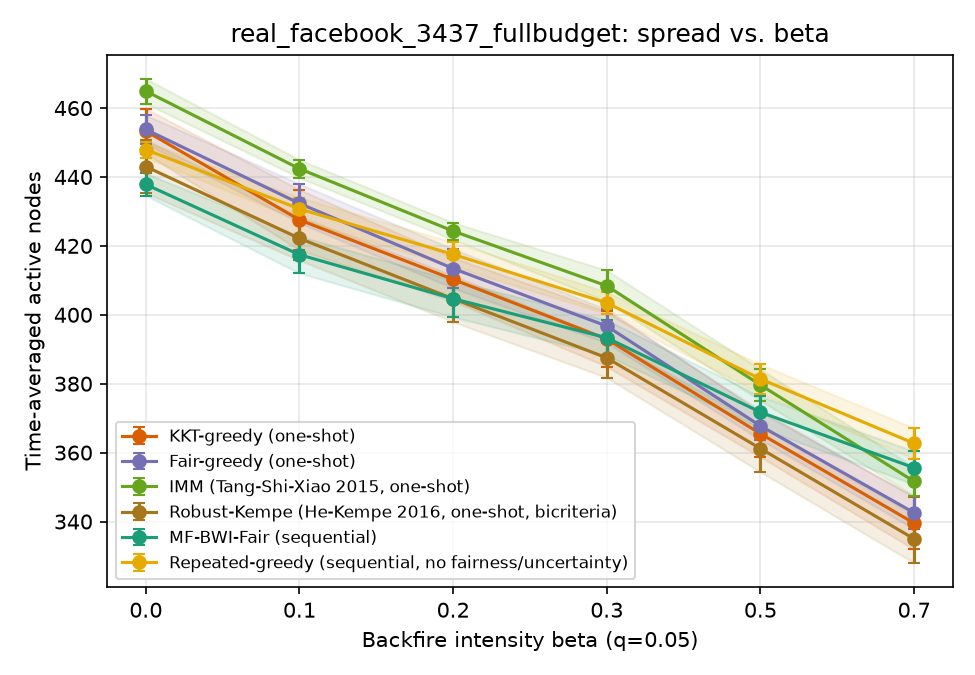

The data file committed next to this chart (first rows):
sweep, param, algorithm, trial, time_avg_spread, min_group_reach, runtime_s, n_seeds, round0_cost, group0_reach, group1_reach, group2_reach, group3_reach, group4_reach, group5_reach
beta, 0.0, kkt_greedy, 0, 454.7, 0.8207, 0.6448, 20, 100, 0.8743, 0.8479, 0.8207, 0.877, 0.8427, 0.8529
beta, 0.0, fair_greedy, 0, 457.0, 0.841, 0.5808, 20, 100, 0.8537, 0.8613, 0.8696, 0.8722, 0.8701, 0.841
beta, 0.0, imm, 0, 458.7, 0.8365, 0.561, 20, 100, 0.8711, 0.8557, 0.8662, 0.8365, 0.8786, 0.8557
beta, 0.0, robust_kempe, 0, 440.4, 0.6675, 0.5803, 13, 65, 0.8745, 0.8319, 0.8346, 0.8976, 0.6675, 0.749
beta, 0.0, mf_bwi_fair, 0, 439.4, 0.7962, 9.054, , , 0.8604, 0.8102, 0.8135, 0.827, 0.8137, 0.7962
beta, 0.0, repeated_greedy, 0, 449.6, 0.704, 329.3, , , 0.8719, 0.8674, 0.8456, 0.704, 0.8145, 0.84
beta, 0.1, kkt_greedy, 0, 429.3, 0.7808, 0.5392, 20, 100, 0.8135, 0.7808, 0.808, 0.8627, 0.8077, 0.8076
beta, 0.1, fair_greedy, 0, 429.2, 0.7863, 0.5196, 20, 100, 0.7986, 0.826, 0.8008, 0.8111, 0.7863, 0.8033
beta, 0.1, imm, 0, 445.1, 0.7848, 0.5761, 20, 100, 0.8517, 0.8263, 0.8574, 0.8238, 0.8744, 0.7848
beta, 0.1, robust_kempe, 0, 422.4, 0.6521, 0.5224, 13, 65, 0.8511, 0.7849, 0.8055, 0.854, 0.6521, 0.7067
beta, 0.1, mf_bwi_fair, 0, 415.3, 0.7433, 9.454, , , 0.7982, 0.7791, 0.7738, 0.777, 0.7974, 0.7433
beta, 0.1, repeated_greedy, 0, 429.4, 0.7633, 310.7, , , 0.8374, 0.809, 0.7802, 0.7833, 0.8308, 0.7633
beta, 0.2, kkt_greedy, 0, 414.1, 0.7026, 0.8272, 20, 100, 0.7982, 0.744, 0.8097, 0.7786, 0.7026, 0.8057
beta, 0.2, fair_greedy, 0, 414.4, 0.7477, 0.5116, 20, 100, 0.7818, 0.7477, 0.8114, 0.7952, 0.7991, 0.7752
beta, 0.2, imm, 0, 424.2, 0.779, 0.5096, 20, 100, 0.8107, 0.7793, 0.8042, 0.8325, 0.7855, 0.779
beta, 0.2, robust_kempe, 0, 407.6, 0.6017, 0.5019, 13, 65, 0.8026, 0.7387, 0.7979, 0.7889, 0.6017, 0.7757
beta, 0.2, mf_bwi_fair, 0, 405.4, 0.7362, 8.453, , , 0.7818, 0.7484, 0.7515, 0.773, 0.7821, 0.7362
beta, 0.2, repeated_greedy, 0, 419, 0.7175, 300, , , 0.8075, 0.8058, 0.7616, 0.7175, 0.7966, 0.771
beta, 0.3, kkt_greedy, 0, 408.9, 0.7385, 0.5066, 20, 100, 0.7808, 0.7521, 0.773, 0.7762, 0.7385, 0.779
beta, 0.3, fair_greedy, 0, 399.9, 0.7317, 0.4859, 20, 100, 0.7388, 0.7586, 0.7532, 0.7317, 0.8026, 0.75
beta, 0.3, imm, 0, 406.9, 0.7329, 0.4985, 20, 100, 0.7796, 0.7603, 0.7574, 0.8024, 0.7496, 0.7329
beta, 0.3, robust_kempe, 0, 388.3, 0.6068, 0.4583, 13, 65, 0.7558, 0.7005, 0.7633, 0.7921, 0.6068, 0.72
beta, 0.3, mf_bwi_fair, 0, 383.6, 0.7014, 9.148, , , 0.7305, 0.7209, 0.716, 0.7151, 0.7325, 0.7014
beta, 0.3, repeated_greedy, 0, 400.2, 0.6198, 282, , , 0.7788, 0.7572, 0.7456, 0.6198, 0.7735, 0.7557
beta, 0.5, kkt_greedy, 0, 365.9, 0.6419, 0.242, 20, 100, 0.6956, 0.6951, 0.6772, 0.7048, 0.6419, 0.6829
beta, 0.5, fair_greedy, 0, 363.8, 0.6375, 0.2381, 20, 100, 0.697, 0.6375, 0.7169, 0.7294, 0.6752, 0.6833
beta, 0.5, imm, 0, 384.5, 0.7077, 0.2438, 20, 100, 0.7323, 0.7107, 0.7278, 0.727, 0.7077, 0.7243
beta, 0.5, robust_kempe, 0, 354.5, 0.5248, 0.2375, 13, 65, 0.7051, 0.6681, 0.6498, 0.7024, 0.5248, 0.6476
beta, 0.5, mf_bwi_fair, 0, 379.1, 0.7024, 4.712, , , 0.7164, 0.7024, 0.7059, 0.7048, 0.7436, 0.7181
beta, 0.5, repeated_greedy, 0, 375.5, 0.6957, 120.5, , , 0.7119, 0.6985, 0.7059, 0.723, 0.6957, 0.701
beta, 0.7, kkt_greedy, 0, 339.7, 0.5538, 0.2685, 20, 100, 0.6457, 0.6341, 0.6283, 0.6881, 0.5538, 0.6595
beta, 0.7, fair_greedy, 0, 338.8, 0.6094, 0.2145, 20, 100, 0.6366, 0.6467, 0.6186, 0.696, 0.6094, 0.619
beta, 0.7, imm, 0, 354, 0.6377, 0.2113, 20, 100, 0.6735, 0.6377, 0.6578, 0.6841, 0.6957, 0.6814
beta, 0.7, robust_kempe, 0, 321.4, 0.2547, 0.1921, 13, 65, 0.6612, 0.6139, 0.6122, 0.6873, 0.2547, 0.5867
beta, 0.7, mf_bwi_fair, 0, 354.1, 0.6543, 4.301, , , 0.6723, 0.6623, 0.6624, 0.6722, 0.6684, 0.6543
beta, 0.7, repeated_greedy, 0, 368.7, 0.6056, 114.5, , , 0.6964, 0.7088, 0.6827, 0.6056, 0.7342, 0.6957
beta, 0.0, kkt_greedy, 1, 456.1, 0.7429, 0.4193, 20, 100, 0.8958, 0.8754, 0.8945, 0.7429, 0.7564, 0.8138
beta, 0.0, fair_greedy, 1, 452.5, 0.8109, 0.3379, 20, 100, 0.8857, 0.8109, 0.8384, 0.8651, 0.859, 0.8457
beta, 0.0, imm, 1, 471, 0.8646, 0.3532, 20, 100, 0.8962, 0.8852, 0.8646, 0.8786, 0.8974, 0.8814
beta, 0.0, robust_kempe, 1, 452.9, 0.8029, 0.3429, 14, 70, 0.8638, 0.862, 0.8304, 0.8905, 0.847, 0.8029
beta, 0.0, mf_bwi_fair, 1, 430.0, 0.7129, 5.158, , , 0.8529, 0.8058, 0.8084, 0.8214, 0.7846, 0.7129
beta, 0.0, repeated_greedy, 1, 442.4, 0.7032, 146.4, , , 0.8768, 0.8494, 0.7928, 0.7032, 0.8017, 0.8271
beta, 0.1, kkt_greedy, 1, 427.1, 0.6641, 0.2912, 20, 100, 0.8349, 0.828, 0.8502, 0.7579, 0.6641, 0.729
beta, 0.1, fair_greedy, 1, 431.9, 0.7856, 0.2961, 20, 100, 0.8087, 0.7856, 0.8278, 0.8087, 0.8692, 0.8224
beta, 0.1, imm, 1, 441.2, 0.8086, 0.2722, 20, 100, 0.8331, 0.8273, 0.8249, 0.8429, 0.8521, 0.8086
beta, 0.1, robust_kempe, 1, 421.4, 0.7214, 0.2673, 14, 70, 0.8232, 0.8097, 0.7388, 0.8579, 0.7624, 0.7214
beta, 0.1, mf_bwi_fair, 1, 417.2, 0.7681, 4.651, , , 0.8, 0.7681, 0.7717, 0.7794, 0.8197, 0.7752
beta, 0.1, repeated_greedy, 1, 431.2, 0.7667, 148.2, , , 0.8251, 0.8236, 0.808, 0.7667, 0.8188, 0.7752
beta, 0.2, kkt_greedy, 1, 406.0, 0.6238, 0.2999, 20, 100, 0.8147, 0.7494, 0.8046, 0.6238, 0.7034, 0.7386
beta, 0.2, fair_greedy, 1, 419.8, 0.7357, 0.2931, 20, 100, 0.7952, 0.7878, 0.7954, 0.7357, 0.8214, 0.7848
beta, 0.2, imm, 1, 425, 0.7932, 0.2568, 20, 100, 0.7956, 0.7932, 0.7966, 0.8357, 0.8034, 0.7962
beta, 0.2, robust_kempe, 1, 418.7, 0.6948, 0.2474, 14, 70, 0.8139, 0.7881, 0.7848, 0.8294, 0.7932, 0.6948
beta, 0.2, mf_bwi_fair, 1, 408.6, 0.7576, 5.369, , , 0.7764, 0.7679, 0.7603, 0.7595, 0.7761, 0.7576
beta, 0.2, repeated_greedy, 1, 419.8, 0.75, 138.8, , , 0.8168, 0.7655, 0.7916, 0.75, 0.8128, 0.7781
beta, 0.3, kkt_greedy, 1, 383.1, 0.6148, 0.3375, 20, 100, 0.7442, 0.7443, 0.7565, 0.646, 0.7274, 0.6148
beta, 0.3, fair_greedy, 1, 405.1, 0.7487, 0.2881, 20, 100, 0.7487, 0.7489, 0.7895, 0.7889, 0.7855, 0.7552
beta, 0.3, imm, 1, 410.8, 0.7562, 0.2737, 20, 100, 0.7681, 0.7849, 0.7662, 0.7984, 0.7581, 0.7562
beta, 0.3, robust_kempe, 1, 395.6, 0.6986, 0.265, 14, 70, 0.7519, 0.7545, 0.7135, 0.7627, 0.7915, 0.6986
beta, 0.3, mf_bwi_fair, 1, 388.5, 0.6605, 4.713, , , 0.7497, 0.7307, 0.7354, 0.7508, 0.7385, 0.6605
beta, 0.3, repeated_greedy, 1, 400.7, 0.7048, 124.9, , , 0.7933, 0.7501, 0.7363, 0.7048, 0.753, 0.7129
... 480 more rows
